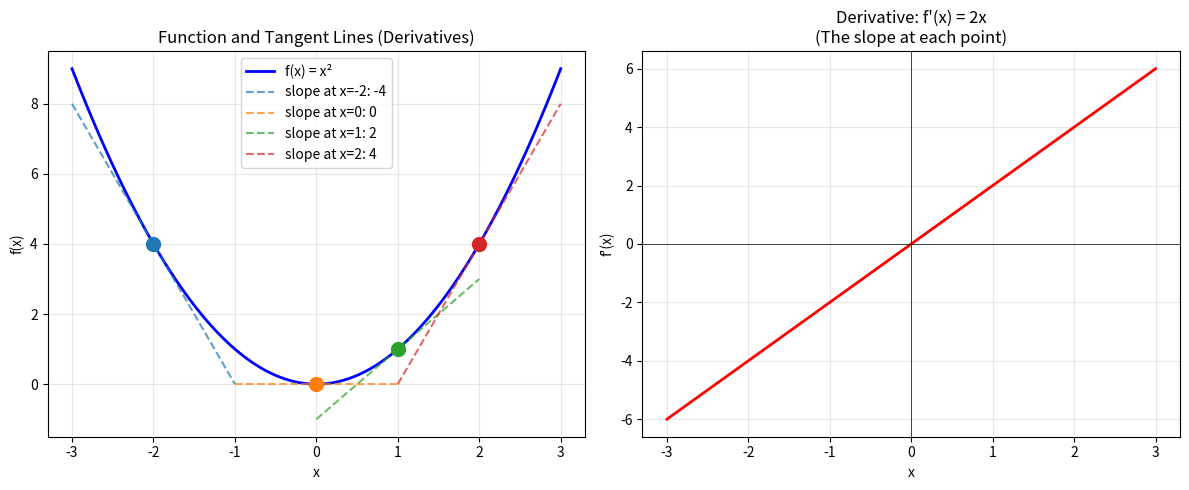

Write the Python code that produced this figure.
# Source: AI_Learning_Cursor lines 1319-1375
# Original transcript phase: None - None
# Nearest header: #### Derivatives: The Direction of Change
# Title: Derivatives: The Direction of Change
#
# This file was extracted automatically by reference_code/_extract_from_transcript.py
# from the original Cursor session that produced this curriculum.
# It is intended as REFERENCE / SOLUTION code: build your own version FIRST,
# then diff your version against this one to find blind spots.

import numpy as np
import matplotlib.pyplot as plt

# A derivative tells you: "How fast is y changing as x changes?"
# This is the SLOPE at any point

# Example: Simple function y = x²
def f(x):
    return x ** 2

# Its derivative: dy/dx = 2x
def f_derivative(x):
    return 2 * x

# Visualize
x = np.linspace(-3, 3, 100)
y = f(x)

plt.figure(figsize=(12, 5))

# Plot 1: The function and its slope at different points
plt.subplot(1, 2, 1)
plt.plot(x, y, 'b-', linewidth=2, label='f(x) = x²')

# Show tangent lines at a few points
for x_point in [-2, 0, 1, 2]:
    slope = f_derivative(x_point)
    y_point = f(x_point)
    # Tangent line: y = slope * (x - x_point) + y_point
    x_tangent = np.linspace(x_point - 1, x_point + 1, 10)
    y_tangent = slope * (x_tangent - x_point) + y_point
    plt.plot(x_tangent, y_tangent, '--', alpha=0.7, 
             label=f'slope at x={x_point}: {slope}')
    plt.scatter([x_point], [y_point], s=100, zorder=5)

plt.xlabel('x')
plt.ylabel('f(x)')
plt.title('Function and Tangent Lines (Derivatives)')
plt.legend()
plt.grid(True, alpha=0.3)

# Plot 2: The derivative function
plt.subplot(1, 2, 2)
plt.plot(x, f_derivative(x), 'r-', linewidth=2)
plt.xlabel('x')
plt.ylabel("f'(x)")
plt.title('Derivative: f\'(x) = 2x\n(The slope at each point)')
plt.axhline(y=0, color='k', linewidth=0.5)
plt.axvline(x=0, color='k', linewidth=0.5)
plt.grid(True, alpha=0.3)

plt.tight_layout()
plt.savefig('derivatives.png', dpi=100)
print("Saved derivatives.png")
plt.show()
